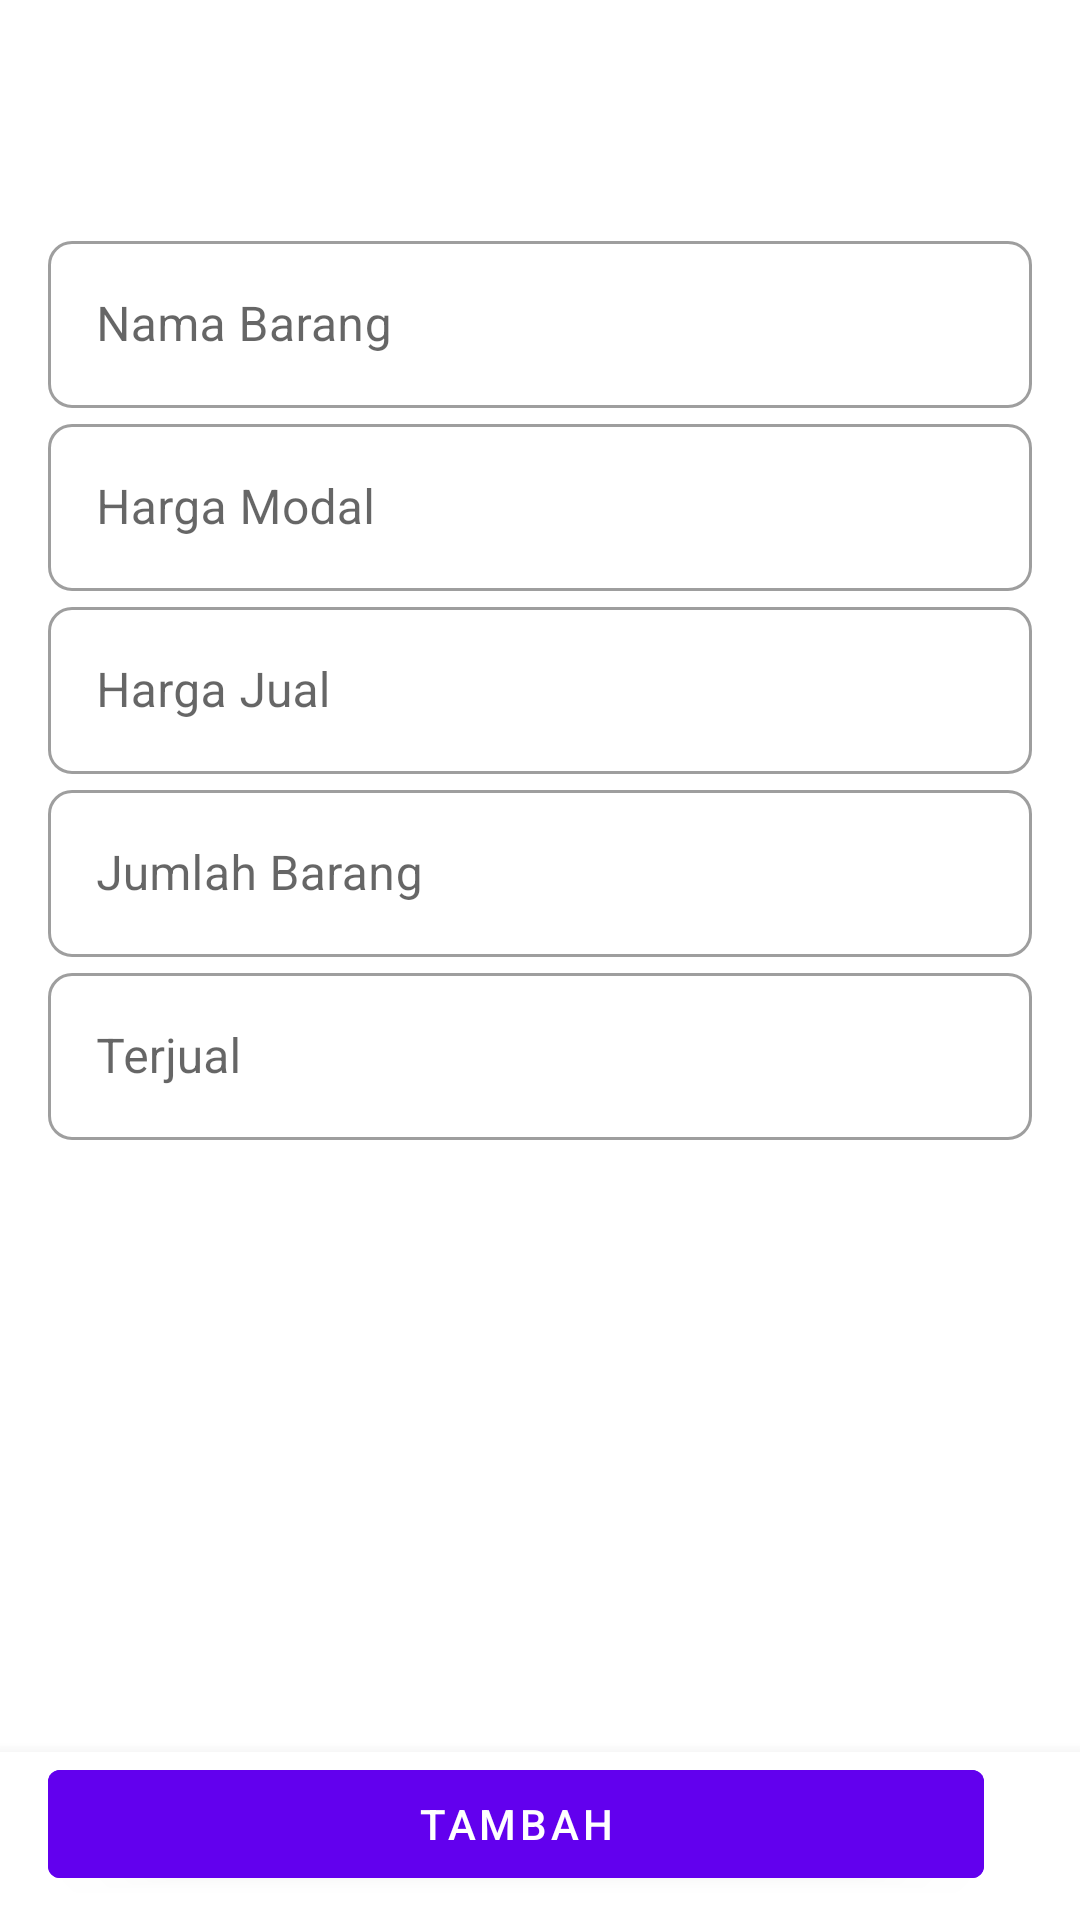

This screen was rendered from an Android layout file. Write that file and the resources it references.
<!-- AndroidManifest.xml: application theme Theme.Penjualan -->
<!-- res/layout/activity_manage_barang.xml -->
<?xml version="1.0" encoding="utf-8"?>
<androidx.coordinatorlayout.widget.CoordinatorLayout
    xmlns:android="http://schemas.android.com/apk/res/android"
    xmlns:app="http://schemas.android.com/apk/res-auto"
    xmlns:tools="http://schemas.android.com/tools"
    android:layout_width="match_parent"
    android:layout_height="match_parent"
    tools:context=".ManageBarang">

    <ScrollView
        android:layout_width="match_parent"
        android:layout_height="wrap_content">

        <LinearLayout
            android:layout_width="match_parent"
            android:layout_height="wrap_content"
            android:orientation="vertical"
            android:padding="16dp">

            <TextView
                android:id="@+id/tv_judul"
                android:layout_width="wrap_content"
                android:layout_height="wrap_content"
                tools:text="Judul"
                android:layout_marginBottom="16dp"
                android:textSize="32sp"/>

            <com.google.android.material.textfield.TextInputLayout
                android:id="@+id/layoutEtId"
                style="@style/Widget.MaterialComponents.TextInputLayout.OutlinedBox"
                android:layout_width="match_parent"
                android:layout_height="wrap_content"
                android:hint="ID Barang"
                app:boxCornerRadiusBottomEnd="8dp"
                app:boxCornerRadiusBottomStart="8dp"
                app:boxCornerRadiusTopEnd="8dp"
                app:boxCornerRadiusTopStart="8dp"
                android:visibility="gone">

                <com.google.android.material.textfield.TextInputEditText
                    android:id="@+id/etId"
                    android:layout_width="match_parent"
                    android:layout_height="wrap_content"
                    android:visibility="gone"/>

            </com.google.android.material.textfield.TextInputLayout>

            <com.google.android.material.textfield.TextInputLayout
                android:id="@+id/layoutEtNama"
                style="@style/Widget.MaterialComponents.TextInputLayout.OutlinedBox"
                android:layout_width="match_parent"
                android:layout_height="wrap_content"
                android:hint="Nama Barang"
                app:boxCornerRadiusBottomEnd="8dp"
                app:boxCornerRadiusBottomStart="8dp"
                app:boxCornerRadiusTopEnd="8dp"
                app:boxCornerRadiusTopStart="8dp">

                <com.google.android.material.textfield.TextInputEditText
                    android:id="@+id/etNama"
                    android:layout_width="match_parent"
                    android:layout_height="wrap_content"/>

            </com.google.android.material.textfield.TextInputLayout>

            <com.google.android.material.textfield.TextInputLayout
                android:id="@+id/layoutEtModal"
                style="@style/Widget.MaterialComponents.TextInputLayout.OutlinedBox"
                android:layout_width="match_parent"
                android:layout_height="wrap_content"
                android:hint="Harga Modal"
                app:boxCornerRadiusBottomEnd="8dp"
                app:boxCornerRadiusBottomStart="8dp"
                app:boxCornerRadiusTopEnd="8dp"
                app:boxCornerRadiusTopStart="8dp">

                <com.google.android.material.textfield.TextInputEditText
                    android:id="@+id/etModal"
                    android:layout_width="match_parent"
                    android:layout_height="wrap_content"/>

            </com.google.android.material.textfield.TextInputLayout>

            <com.google.android.material.textfield.TextInputLayout
                android:id="@+id/layoutHargaJual"
                style="@style/Widget.MaterialComponents.TextInputLayout.OutlinedBox"
                android:layout_width="match_parent"
                android:layout_height="wrap_content"
                android:hint="Harga Jual"
                app:boxCornerRadiusBottomEnd="8dp"
                app:boxCornerRadiusBottomStart="8dp"
                app:boxCornerRadiusTopEnd="8dp"
                app:boxCornerRadiusTopStart="8dp">

                <com.google.android.material.textfield.TextInputEditText
                    android:id="@+id/etJual"
                    android:layout_width="match_parent"
                    android:layout_height="wrap_content"/>

            </com.google.android.material.textfield.TextInputLayout>

            <com.google.android.material.textfield.TextInputLayout
                android:id="@+id/layoutJumlahBarang"
                style="@style/Widget.MaterialComponents.TextInputLayout.OutlinedBox"
                android:layout_width="match_parent"
                android:layout_height="wrap_content"
                android:hint="Jumlah Barang"
                app:boxCornerRadiusBottomEnd="8dp"
                app:boxCornerRadiusBottomStart="8dp"
                app:boxCornerRadiusTopEnd="8dp"
                app:boxCornerRadiusTopStart="8dp">

                <com.google.android.material.textfield.TextInputEditText
                    android:id="@+id/etJml"
                    android:layout_width="match_parent"
                    android:layout_height="wrap_content"/>

            </com.google.android.material.textfield.TextInputLayout>

            <com.google.android.material.textfield.TextInputLayout
                android:id="@+id/layoutTerjual"
                style="@style/Widget.MaterialComponents.TextInputLayout.OutlinedBox"
                android:layout_width="match_parent"
                android:layout_height="wrap_content"
                android:hint="Terjual"
                app:boxCornerRadiusBottomEnd="8dp"
                app:boxCornerRadiusBottomStart="8dp"
                app:boxCornerRadiusTopEnd="8dp"
                app:boxCornerRadiusTopStart="8dp">

                <com.google.android.material.textfield.TextInputEditText
                    android:id="@+id/etTerjual"
                    android:layout_width="match_parent"
                    android:layout_height="wrap_content"/>

            </com.google.android.material.textfield.TextInputLayout>

            <com.google.android.material.textfield.TextInputLayout
                android:id="@+id/layoutKeuntungan"
                style="@style/Widget.MaterialComponents.TextInputLayout.OutlinedBox"
                android:layout_width="match_parent"
                android:layout_height="wrap_content"
                android:hint="Keuntungan"
                app:boxCornerRadiusBottomEnd="8dp"
                app:boxCornerRadiusBottomStart="8dp"
                app:boxCornerRadiusTopEnd="8dp"
                app:boxCornerRadiusTopStart="8dp"
                android:visibility="gone">

                <com.google.android.material.textfield.TextInputEditText
                    android:id="@+id/etKeuntungan"
                    android:layout_width="match_parent"
                    android:layout_height="wrap_content"
                    android:visibility="gone"/>

            </com.google.android.material.textfield.TextInputLayout>

        </LinearLayout>

    </ScrollView>
    <ProgressBar
        android:id="@+id/progress_bar"
        android:layout_width="match_parent"
        android:layout_height="wrap_content"
        style="@style/Widget.AppCompat.ProgressBar.Horizontal"
        android:max="100"
        android:visibility="gone"
        android:backgroundTint="@android:color/holo_blue_bright" />

    <com.google.android.material.bottomnavigation.BottomNavigationView
        android:layout_width="match_parent"
        android:layout_height="wrap_content"
        android:layout_gravity="bottom">
        <LinearLayout
            android:layout_width="match_parent"
            android:layout_height="wrap_content"
            android:orientation="horizontal"
            android:paddingStart="16dp"
            android:paddingEnd="16dp">

            <com.google.android.material.button.MaterialButton
                android:id="@+id/btn_tambah"
                android:layout_width="match_parent"
                android:layout_height="wrap_content"
                android:layout_alignParentBottom="true"
                android:layout_marginEnd="16dp"
                android:layout_weight="1"
                android:backgroundTint="@color/purple_500"
                android:text="Tambah" />

            <com.google.android.material.button.MaterialButton
                android:id="@+id/btn_update"
                android:layout_width="match_parent"
                android:layout_height="wrap_content"
                android:layout_alignParentBottom="true"
                android:layout_weight="1"
                android:backgroundTint="@color/purple_500"
                android:text="Update"
                android:visibility="gone" />

            <com.google.android.material.button.MaterialButton
                android:id="@+id/btn_delete"
                android:layout_width="match_parent"
                android:layout_height="wrap_content"
                android:layout_alignParentBottom="true"
                android:layout_weight="1"
                android:backgroundTint="@color/purple_500"
                android:text="Delete"
                android:visibility="gone"
                android:layout_marginStart="16dp"/>


        </LinearLayout>

    </com.google.android.material.bottomnavigation.BottomNavigationView>




</androidx.coordinatorlayout.widget.CoordinatorLayout>
<!-- resources referenced by this layout -->
<resources>
  <style name="Theme.Penjualan" parent="Theme.MaterialComponents.DayNight.DarkActionBar">
          
          <item name="colorPrimary">@color/purple_500</item>
          <item name="colorPrimaryVariant">@color/purple_700</item>
          <item name="colorOnPrimary">@color/white</item>
          
          <item name="colorSecondary">@color/teal_200</item>
          <item name="colorSecondaryVariant">@color/teal_700</item>
          <item name="colorOnSecondary">@color/black</item>
          
          <item name="android:statusBarColor" tools:targetApi="l">?attr/colorPrimaryVariant</item>
          
      </style>
  <!-- not gathered from this repository: default colours our renderer supplied (Android Studio template values) -->
  <color name="purple_500">#FF6200EE</color>
  <color name="purple_700">#FF3700B3</color>
  <color name="teal_200">#FF03DAC5</color>
  <color name="teal_700">#FF018786</color>
  <color name="black">#FF000000</color>
  <color name="white">#FFFFFFFF</color>
</resources>
